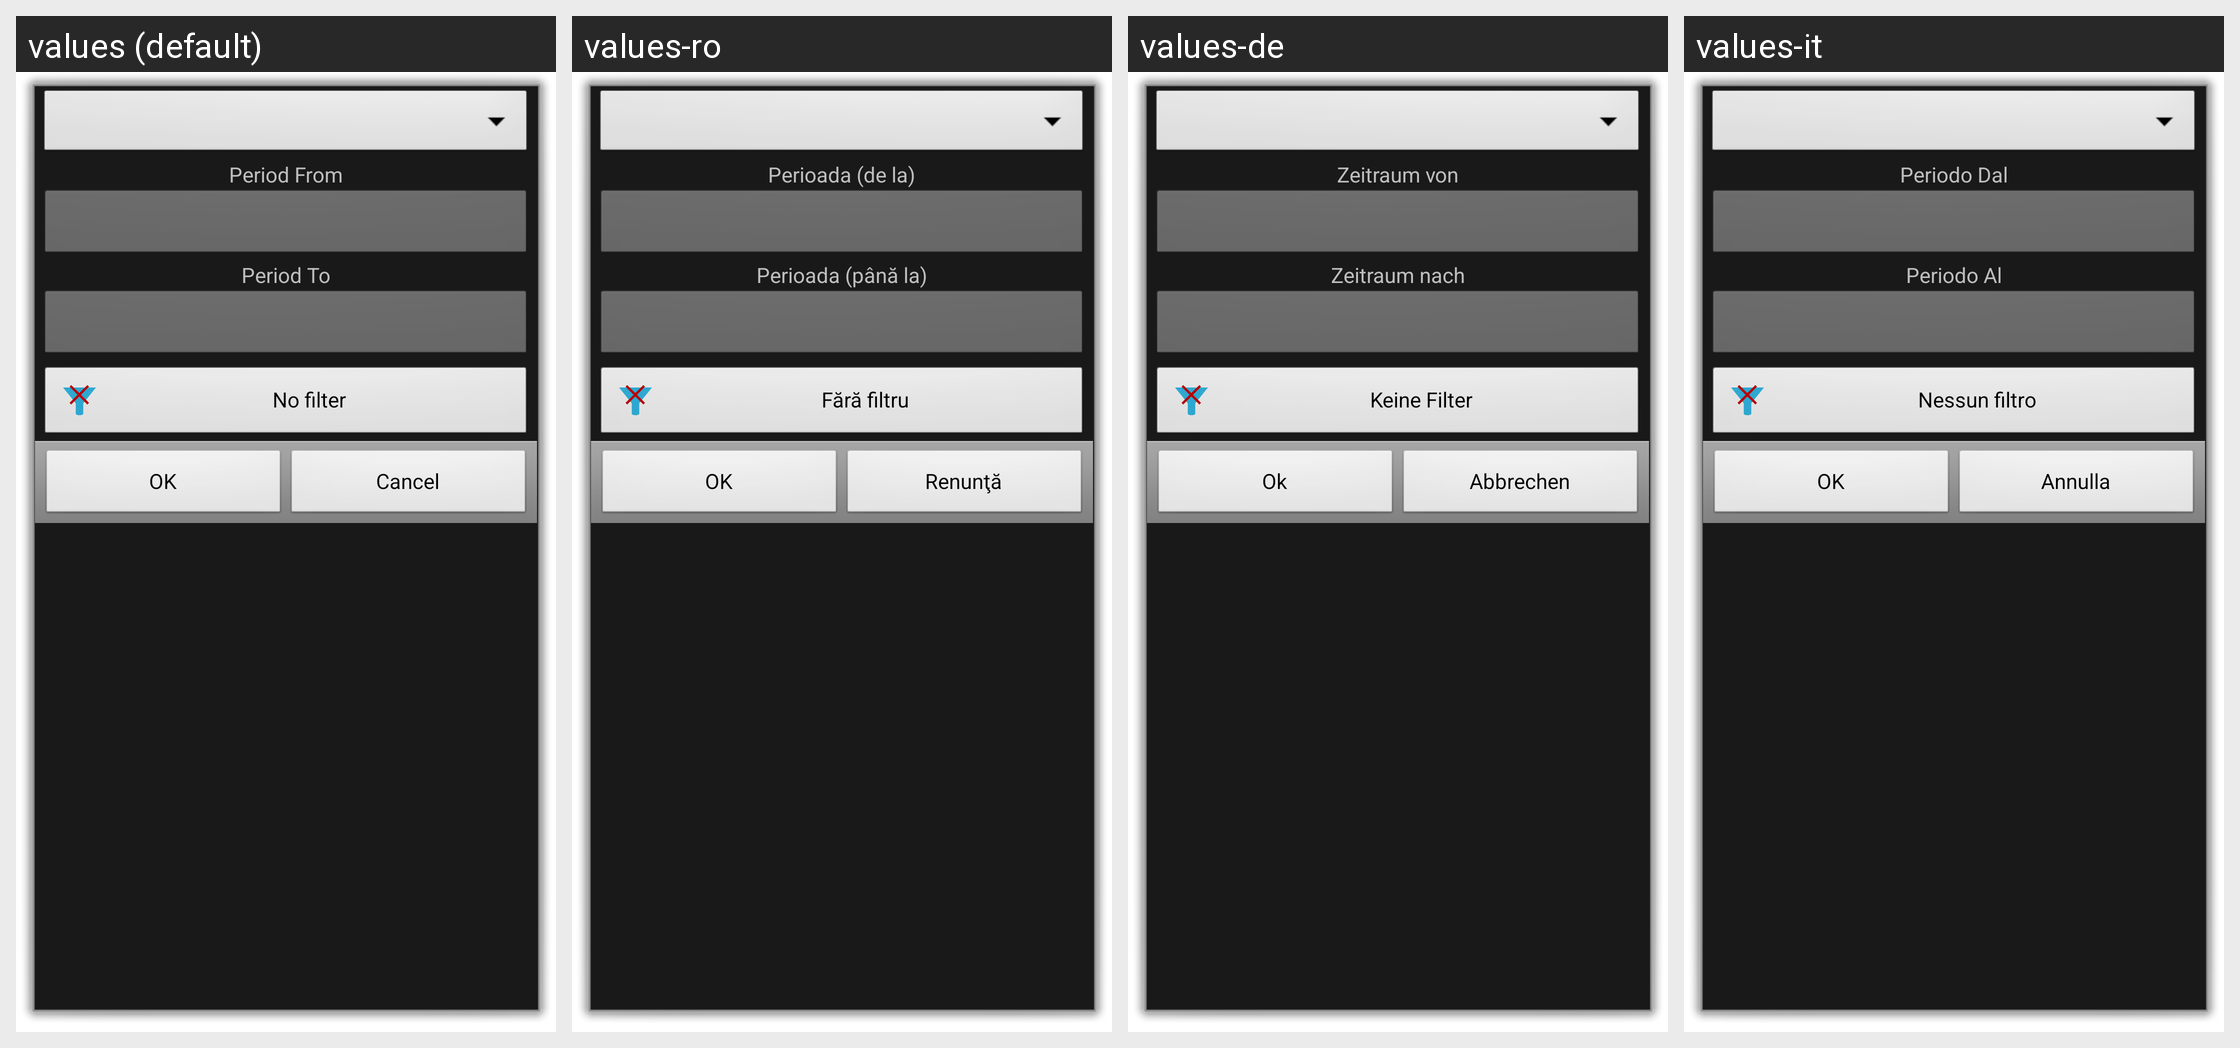

Here is an Android app screen in its default locale and in the app's own translations. Write out the translated-string differences for the strings that appear on this screen.
Android screen res/layout/date_filter.xml rendered under 4 locales, left to right: values (default), values-ro, values-de, values-it. Device: Nexus 5 (rendered at 1080×1920; each locale shown at half size, 540×960, under a caption strip naming it); theme android:Theme.Dialog.
Other locales in the repository, not shown: values-ca, values-cs-rCZ, values-da, values-es, values-fr, values-hu, values-ko, values-no-rNB, values-pl, values-pt-rBR, values-pt-rPT, values-ru, values-sk, values-uk-rUA, values-zh-rCN, values-zh-rTW.
Strings drawn on this screen, with the default value and each locale's value (text and hints the layout hard-codes, and strings that could not be matched under every locale, appear in the picture but are not listed):

period_from
  values: Period From
  values-ro: Perioada (de la)
  values-de: Zeitraum von
  values-it: Periodo Dal

period_to
  values: Period To
  values-ro: Perioada (până la)
  values-de: Zeitraum nach
  values-it: Periodo Al

no_filter
  values: No filter
  values-ro: Fără filtru
  values-de: Keine Filter
  values-it: Nessun filtro

ok
  values: OK
  values-ro: OK
  values-de: Ok
  values-it: OK

cancel
  values: Cancel
  values-ro: Renunţă
  values-de: Abbrechen
  values-it: Annulla
